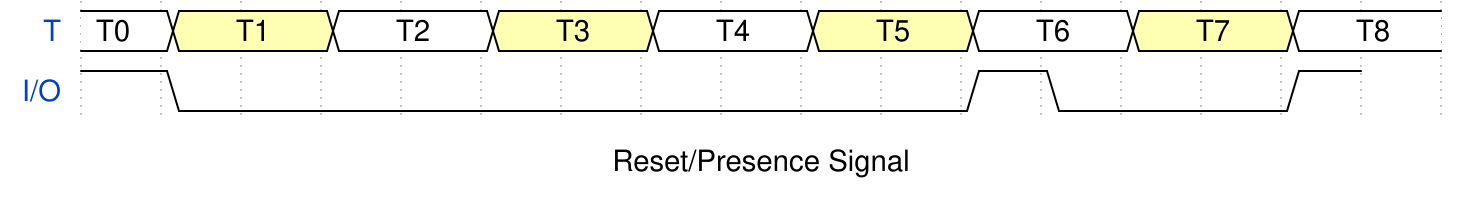

Reproduce this timing diagram as a WaveDrom spec.

{signal:
 [
  {name: 'T', wave:'=3.=.3.=.3.=.3.=.', data:"T0 T1 T2 T3 T4 T5 T6 T7 T8"},
  {name: 'I/O', wave:'10.........10..1' },
 ],
   foot: {text: 'Reset/Presence Signal'},
}
